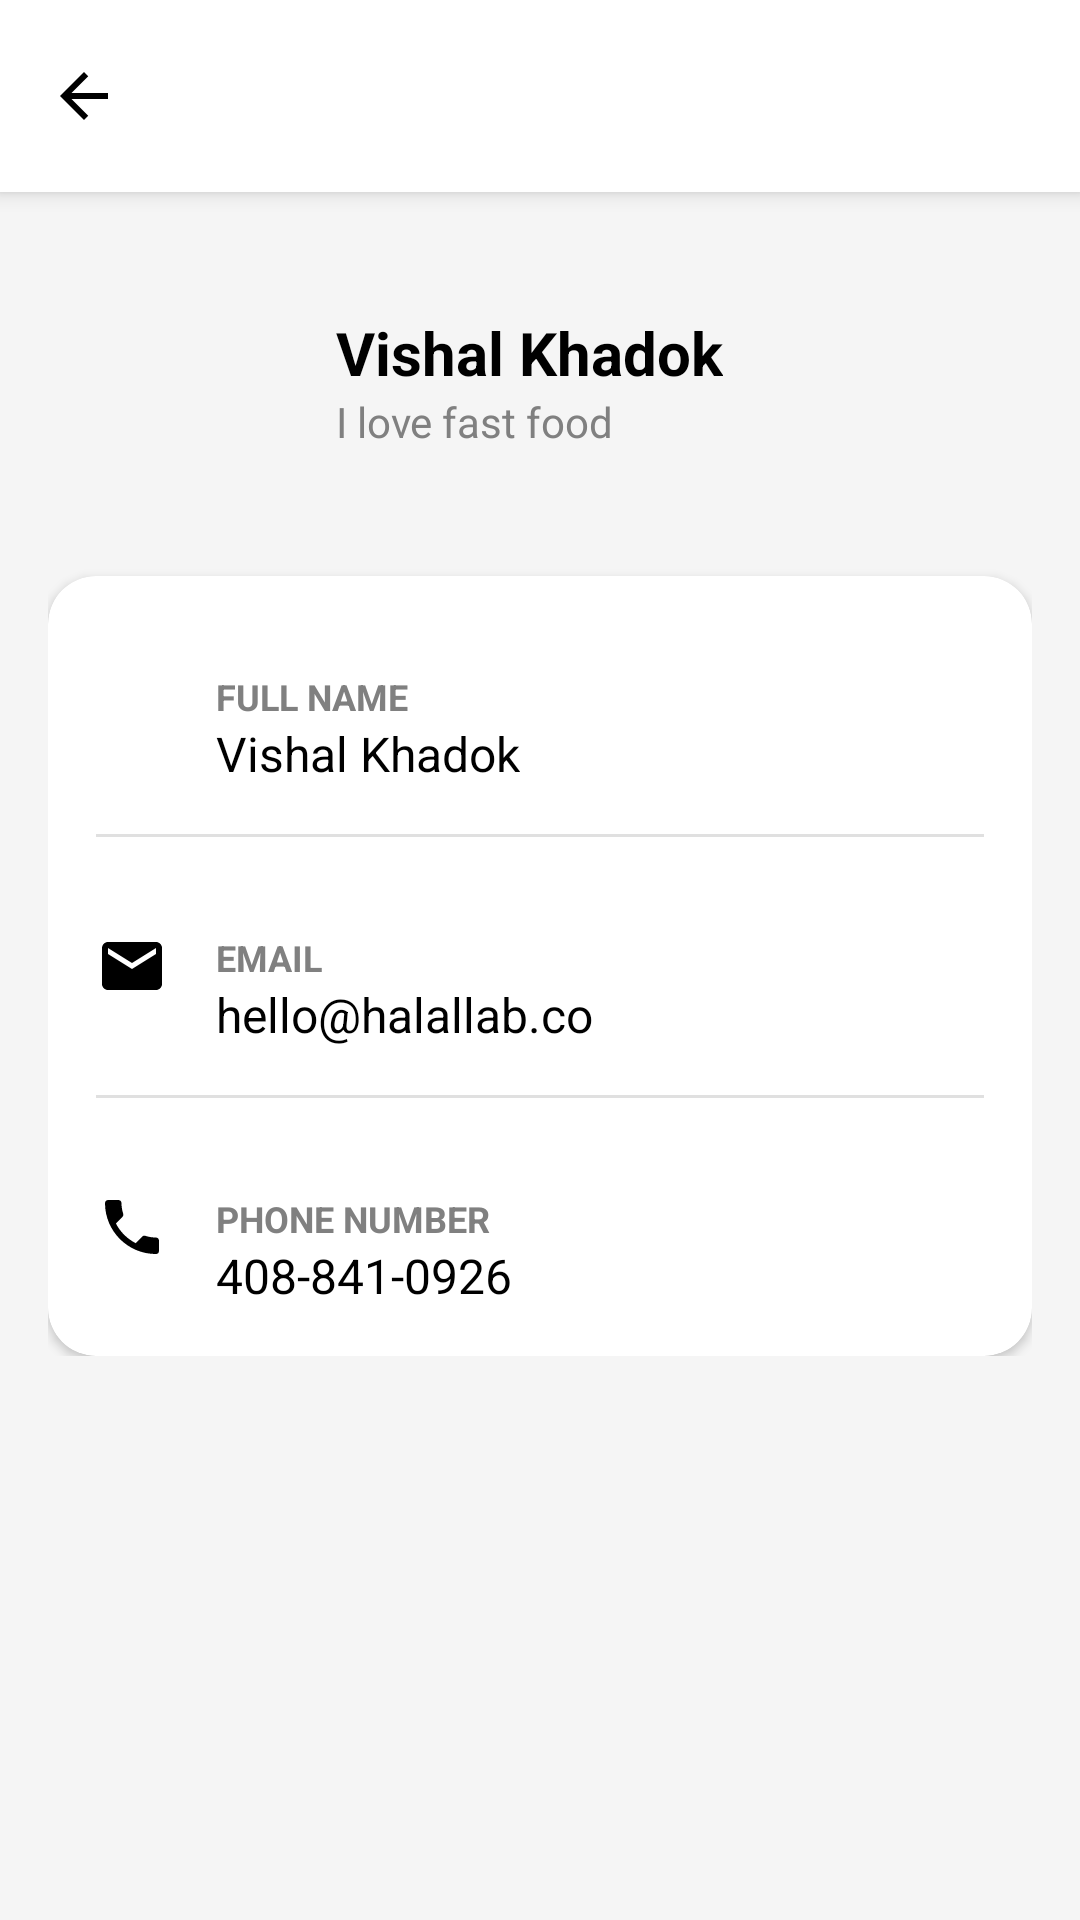

This screen was rendered from an Android layout file. Write that file and the resources it references.
<!-- AndroidManifest.xml: application theme Theme.ManipurDeliveryApp -->
<!-- res/layout/activity_personal_info.xml -->
<?xml version="1.0" encoding="utf-8"?>
<androidx.constraintlayout.widget.ConstraintLayout xmlns:android="http://schemas.android.com/apk/res/android"
    xmlns:app="http://schemas.android.com/apk/res-auto"
    xmlns:tools="http://schemas.android.com/tools"
    android:layout_width="match_parent"
    android:layout_height="match_parent"
    android:background="@color/gray_background_color"
    tools:context=".PersonalInfoActivity">

    <androidx.constraintlayout.widget.ConstraintLayout
        android:id="@+id/toolbar"
        android:layout_width="match_parent"
        android:layout_height="?attr/actionBarSize"
        android:background="@color/white"
        android:elevation="4dp"
        app:layout_constraintTop_toTopOf="parent">

        <ImageButton
            android:id="@+id/back_arrow_item"
            android:layout_width="wrap_content"
            android:layout_height="wrap_content"
            android:background="?attr/selectableItemBackgroundBorderless"
            android:contentDescription="@string/content_description_back_arrow"
            android:padding="16dp"
            android:src="@drawable/ic_arrow_back"
            app:layout_constraintBottom_toBottomOf="parent"
            app:layout_constraintStart_toStartOf="parent"
            app:layout_constraintTop_toTopOf="parent"
            app:tint="@color/black" />





    </androidx.constraintlayout.widget.ConstraintLayout>

    <androidx.core.widget.NestedScrollView
        android:layout_width="match_parent"
        android:layout_height="0dp"
        android:layout_marginTop="16dp"
        android:padding="16dp"
        app:layout_constraintBottom_toBottomOf="parent"
        app:layout_constraintTop_toBottomOf="@+id/toolbar">

        <LinearLayout
            android:layout_width="match_parent"
            android:layout_height="wrap_content"
            android:orientation="vertical">

            <androidx.constraintlayout.widget.ConstraintLayout
                android:layout_width="match_parent"
                android:layout_height="wrap_content"
                android:layout_marginBottom="16dp">

                <com.google.android.material.imageview.ShapeableImageView
                    android:id="@+id/profile_image"
                    android:layout_width="80dp"
                    android:layout_height="80dp"
                    android:scaleType="centerCrop"
                    app:layout_constraintStart_toStartOf="parent"
                    app:layout_constraintTop_toTopOf="parent"
                    app:shapeAppearanceOverlay="@style/CircularImageView"
                    tools:src="@tools:sample/avatars" />

                <TextView
                    android:id="@+id/tv_user_name"
                    android:layout_width="wrap_content"
                    android:layout_height="wrap_content"
                    android:layout_marginStart="16dp"
                    android:layout_marginTop="8dp"
                    android:text="Vishal Khadok"
                    android:textColor="@color/black"
                    android:textSize="20sp"
                    android:textStyle="bold"
                    app:layout_constraintStart_toEndOf="@+id/profile_image"
                    app:layout_constraintTop_toTopOf="@+id/profile_image" />

                <TextView
                    android:id="@+id/tv_user_bio"
                    android:layout_width="wrap_content"
                    android:layout_height="wrap_content"
                    android:layout_marginStart="16dp"
                    android:text="I love fast food"
                    android:textColor="@color/text_color_secondary"
                    android:textSize="14sp"
                    app:layout_constraintStart_toEndOf="@+id/profile_image"
                    app:layout_constraintTop_toBottomOf="@+id/tv_user_name" />
            </androidx.constraintlayout.widget.ConstraintLayout>

            <androidx.cardview.widget.CardView
                android:layout_width="match_parent"
                android:layout_height="wrap_content"
                app:cardCornerRadius="16dp"
                app:cardElevation="2dp">

                <LinearLayout
                    android:layout_width="match_parent"
                    android:layout_height="wrap_content"
                    android:orientation="vertical"
                    android:padding="16dp">

                    <LinearLayout
                        android:layout_width="match_parent"
                        android:layout_height="wrap_content"
                        android:gravity="center_vertical"
                        android:orientation="horizontal">

                        <ImageView
                            android:layout_width="24dp"
                            android:layout_height="24dp"
                            android:layout_marginEnd="16dp"
                            android:src="@drawable/ic_person"
                            app:tint="@color/black" />

                        <LinearLayout
                            android:layout_width="0dp"
                            android:layout_height="wrap_content"
                            android:layout_weight="1"
                            android:orientation="vertical">

                            <TextView
                                style="@style/InputLabel"
                                android:layout_width="wrap_content"
                                android:layout_height="wrap_content"
                                android:text="FULL NAME"
                                app:layout_constraintStart_toStartOf="parent"
                                app:layout_constraintTop_toTopOf="parent" />

                            <TextView
                                android:id="@+id/tv_full_name_value"
                                android:layout_width="wrap_content"
                                android:layout_height="wrap_content"
                                android:text="Vishal Khadok"
                                android:textColor="@color/black"
                                android:textSize="16sp" />
                        </LinearLayout>
                    </LinearLayout>

                    <View
                        android:layout_width="match_parent"
                        android:layout_height="1dp"
                        android:layout_marginVertical="16dp"
                        android:background="@color/divider_color" />


                    <LinearLayout
                        android:layout_width="match_parent"
                        android:layout_height="wrap_content"
                        android:gravity="center_vertical"
                        android:orientation="horizontal">

                        <ImageView
                            android:layout_width="24dp"
                            android:layout_height="24dp"
                            android:layout_marginEnd="16dp"
                            android:src="@drawable/ic_email"
                            app:tint="@color/black" />

                        <LinearLayout
                            android:layout_width="0dp"
                            android:layout_height="wrap_content"
                            android:layout_weight="1"
                            android:orientation="vertical">

                            <TextView
                                style="@style/InputLabel"
                                android:layout_width="wrap_content"
                                android:layout_height="wrap_content"
                                android:text="EMAIL" />

                            <TextView
                                android:id="@+id/tv_email_value"
                                android:layout_width="wrap_content"
                                android:layout_height="wrap_content"
                                android:text="hello@halallab.co"
                                android:textColor="@color/black"
                                android:textSize="16sp" />
                        </LinearLayout>
                    </LinearLayout>

                    <View
                        android:layout_width="match_parent"
                        android:layout_height="1dp"
                        android:layout_marginVertical="16dp"
                        android:background="@color/divider_color" />

                    
                    <LinearLayout
                        android:layout_width="match_parent"
                        android:layout_height="wrap_content"
                        android:gravity="center_vertical"
                        android:orientation="horizontal">

                        <ImageView
                            android:layout_width="24dp"
                            android:layout_height="24dp"
                            android:layout_marginEnd="16dp"
                            android:src="@drawable/ic_phone"
                            app:tint="@color/black" />

                        <LinearLayout
                            android:layout_width="0dp"
                            android:layout_height="wrap_content"
                            android:layout_weight="1"
                            android:orientation="vertical">

                            <TextView
                                style="@style/InputLabel"
                                android:layout_width="wrap_content"
                                android:layout_height="wrap_content"
                                android:text="PHONE NUMBER" />

                            <TextView
                                android:id="@+id/tv_phone_number_value"
                                android:layout_width="wrap_content"
                                android:layout_height="wrap_content"
                                android:text="408-841-0926"
                                android:textColor="@color/black"
                                android:textSize="16sp" />
                        </LinearLayout>
                    </LinearLayout>
                </LinearLayout>
            </androidx.cardview.widget.CardView>
        </LinearLayout>
    </androidx.core.widget.NestedScrollView>
</androidx.constraintlayout.widget.ConstraintLayout>
<!-- resources referenced by this layout -->
<resources>
  <color name="black">#FF000000</color>
  <color name="divider_color">#E0E0E0</color>
  <color name="gray_background_color">#F5F5F5</color>
  <color name="text_color_secondary">#808080</color>
  <color name="white">#FFFFFFFF</color>
  <!-- drawable ic_arrow_back (drawable) -->
  <vector xmlns:android="http://schemas.android.com/apk/res/android"
      android:width="24dp"
      android:height="24dp"
      android:viewportWidth="24"
      android:viewportHeight="24"
      android:tint="?attr/colorControlNormal">
      <path
          android:fillColor="@android:color/black"
          android:pathData="M20,11H7.83l5.59,-5.59L12,4l-8,8 8,8 1.41,-1.41L7.83,13H20z" />
  </vector>
  <!-- drawable ic_email (drawable) -->
  <vector xmlns:android="http://schemas.android.com/apk/res/android"
      android:width="24dp"
      android:height="24dp"
      android:viewportWidth="24.0"
      android:viewportHeight="24.0">
      <path
          android:fillColor="#FF000000"
          android:pathData="M20,4L4,4c-1.1,0 -1.99,0.9 -1.99,2L2,18c0,1.1 0.9,2 2,2h16c1.1,0 2,-0.9 2,-2L22,6c0,-1.1 -0.9,-2 -2,-2zM20,8l-8,5 -8,-5L4,6l8,5 8,-5V8z"/>
  </vector>
  <!-- drawable ic_phone (drawable) -->
  <vector xmlns:android="http://schemas.android.com/apk/res/android"
      android:width="24dp"
      android:height="24dp"
      android:viewportWidth="24.0"
      android:viewportHeight="24.0">
      <path
          android:fillColor="#FF000000"
          android:pathData="M6.62,10.79c1.44,2.83 3.76,5.14 6.59,6.59l2.2,-2.2c0.27,-0.27 0.67,-0.36 1.02,-0.24c1.12,0.37 2.33,0.57 3.57,0.57c0.55,0 1,0.45 1,1v3.5c0,0.55 -0.45,1 -1,1c-9.39,0 -17,-7.61 -17,-17c0,-0.55 0.45,-1 1,-1h3.5c0.55,0 1,0.45 1,1c0,1.25 0.2,2.46 0.57,3.57c0.11,0.35 0.03,0.74 -0.25,1.02l-2.2,2.2z" />
  </vector>
  <string name="content_description_back_arrow">Back button</string>
  <style name="CircularImageView" parent="">
          <item name="cornerFamily">rounded</item>
          <item name="cornerSize">50%</item>
      </style>
  <style name="InputLabel" parent="Widget.AppCompat.TextView">
          <item name="android:layout_width">wrap_content</item>
          <item name="android:layout_height">wrap_content</item>
          <item name="android:textColor">@color/text_color_secondary</item>
          <item name="android:textSize">12sp</item>
          <item name="android:textStyle">bold</item>
          <item name="android:layout_marginTop">16dp</item>
      </style>
  <style name="Theme.ManipurDeliveryApp" parent="Base.Theme.ManipurDeliveryApp" />
  <style name="Base.Theme.ManipurDeliveryApp" parent="Theme.Material3.DayNight.NoActionBar">
          
          
      </style>
</resources>
